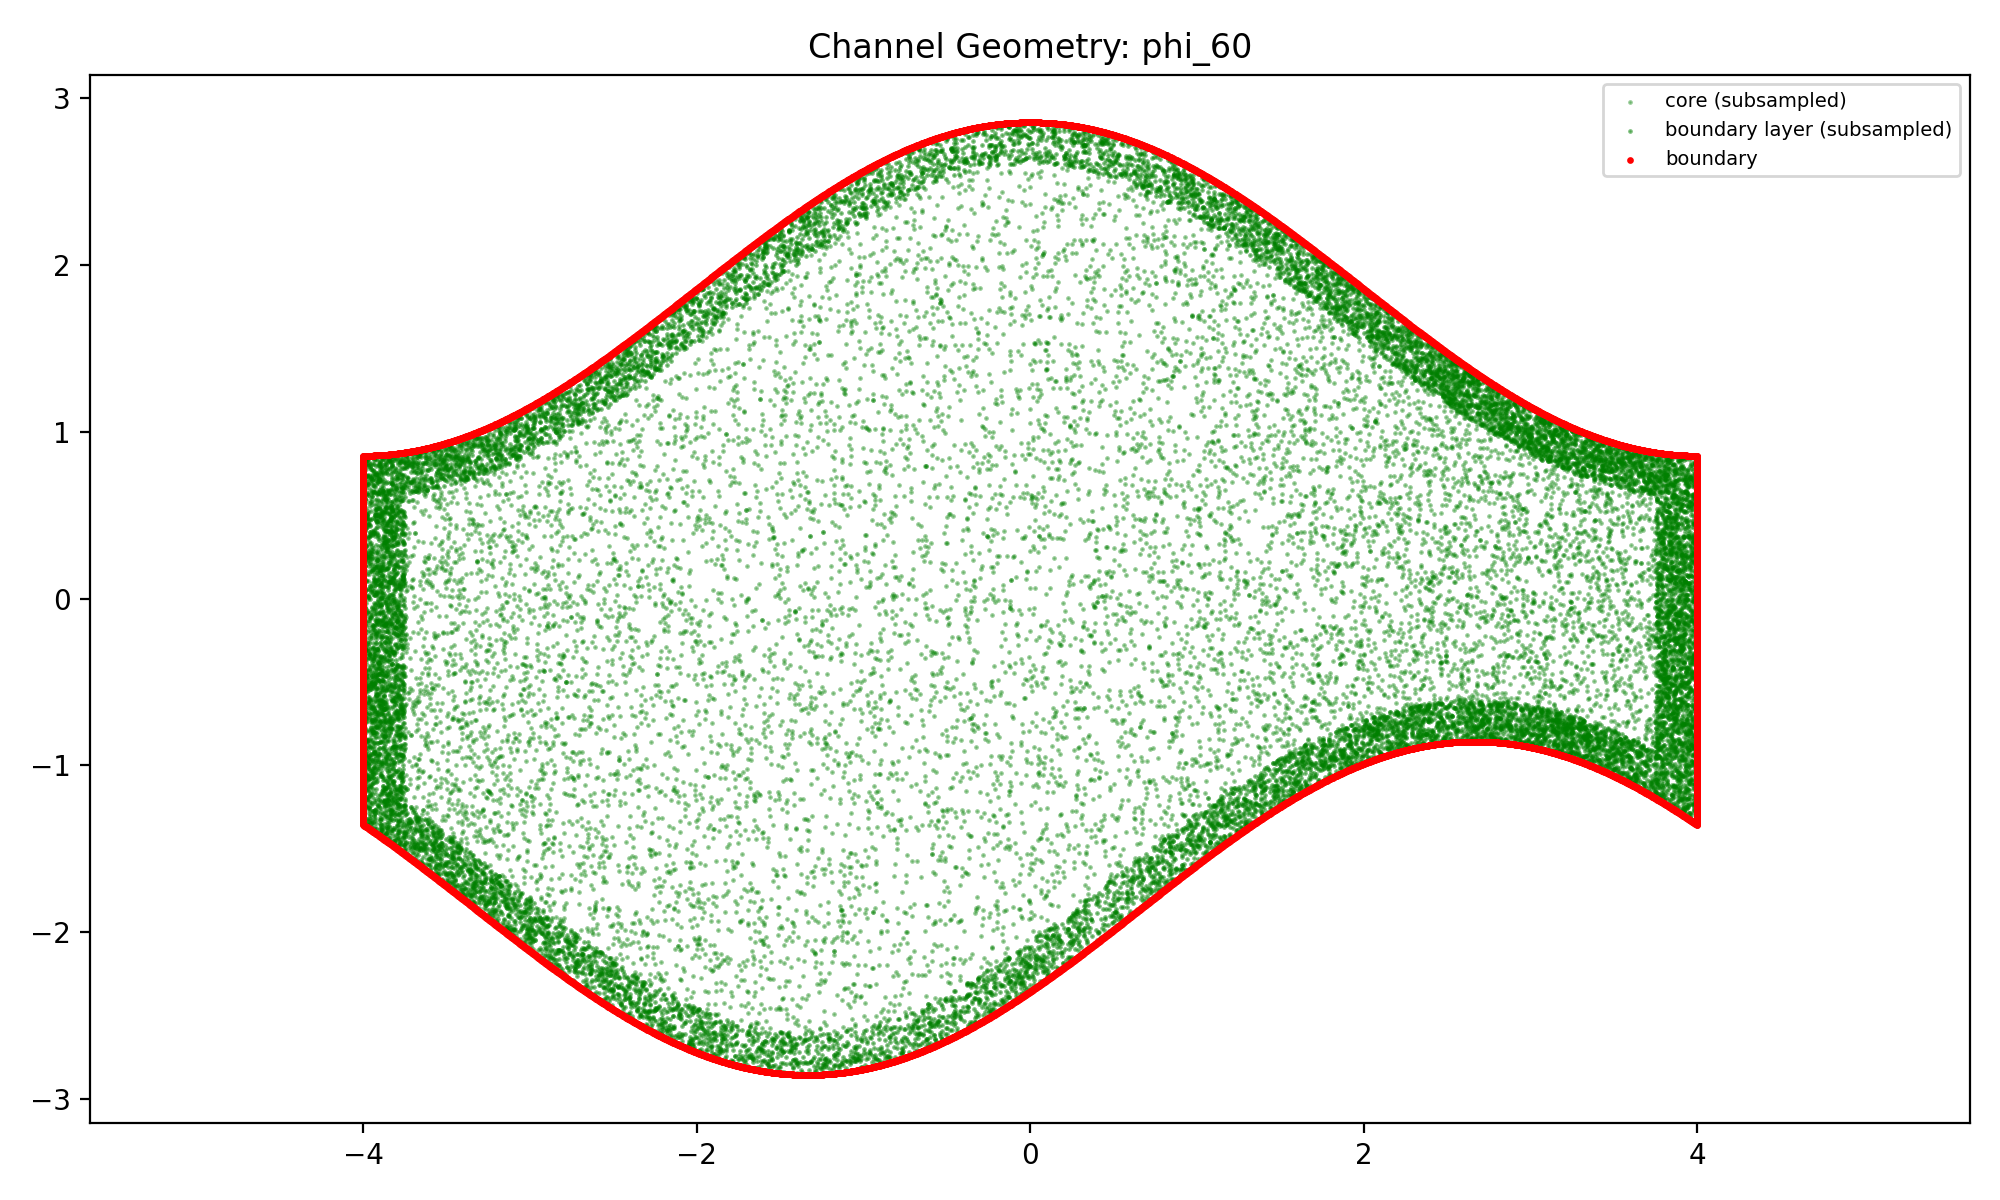

Source data for this figure (header and first rows):
x, y, zone
-0.2845, 1.027, core
1.341, 2.045, core
2.25, 1.204, core
-0.6429, 0.3796, core
-2.212, 0.7197, core
0.6681, -1.319, core
-1.965, -2.279, core
1.013, 1.654, core
3.024, 0.2722, core
0.2029, 1.265, core
0.3933, 0.9947, core
-2.01, 0.6755, core
-1.533, 0.594, core
1.751, 1.127, core
2.301, 0.5697, core
-0.9845, 0.8124, core
-2.036, -0.899, core
-1.154, -0.2759, core
-2.696, -1.922, core
-0.06716, -0.6157, core
0.2381, -0.4853, core
-2.785, -1.177, core
-2.127, -1.231, core
-1.911, -2.373, core
1.297, 0.8558, core
0.288, 0.6595, core
-2.61, -1.819, core
-2.218, -0.155, core
-0.379, 0.7403, core
3.434, -0.6438, core
-1.625, -2.003, core
-2.84, -1.703, core
-3.599, -0.914, core
3.062, 0.8351, core
1.481, -0.01573, core
-1.751, 0.9293, core
-2.748, 0.1704, core
0.4121, -1.662, core
2.878, 0.8106, core
-2.291, 0.8554, core
-3.456, -1.262, core
0.07157, -1.941, core
-1.672, 1.382, core
2.472, -0.5038, core
-1.89, -0.2945, core
1.242, 0.163, core
-0.8801, 0.3293, core
-2.904, -0.2865, core
-2.148, 1.09, core
2.617, 0.5194, core
-2.72, -1.235, core
3.058, -0.3782, core
3.303, 0.374, core
-3.589, -1.003, core
-0.4782, -0.6666, core
-0.4979, -0.4984, core
-1.539, -0.1149, core
-0.6268, 1.436, core
-3.457, 0.4887, core
-1.512, 0.2445, core
... 89,540 more rows
